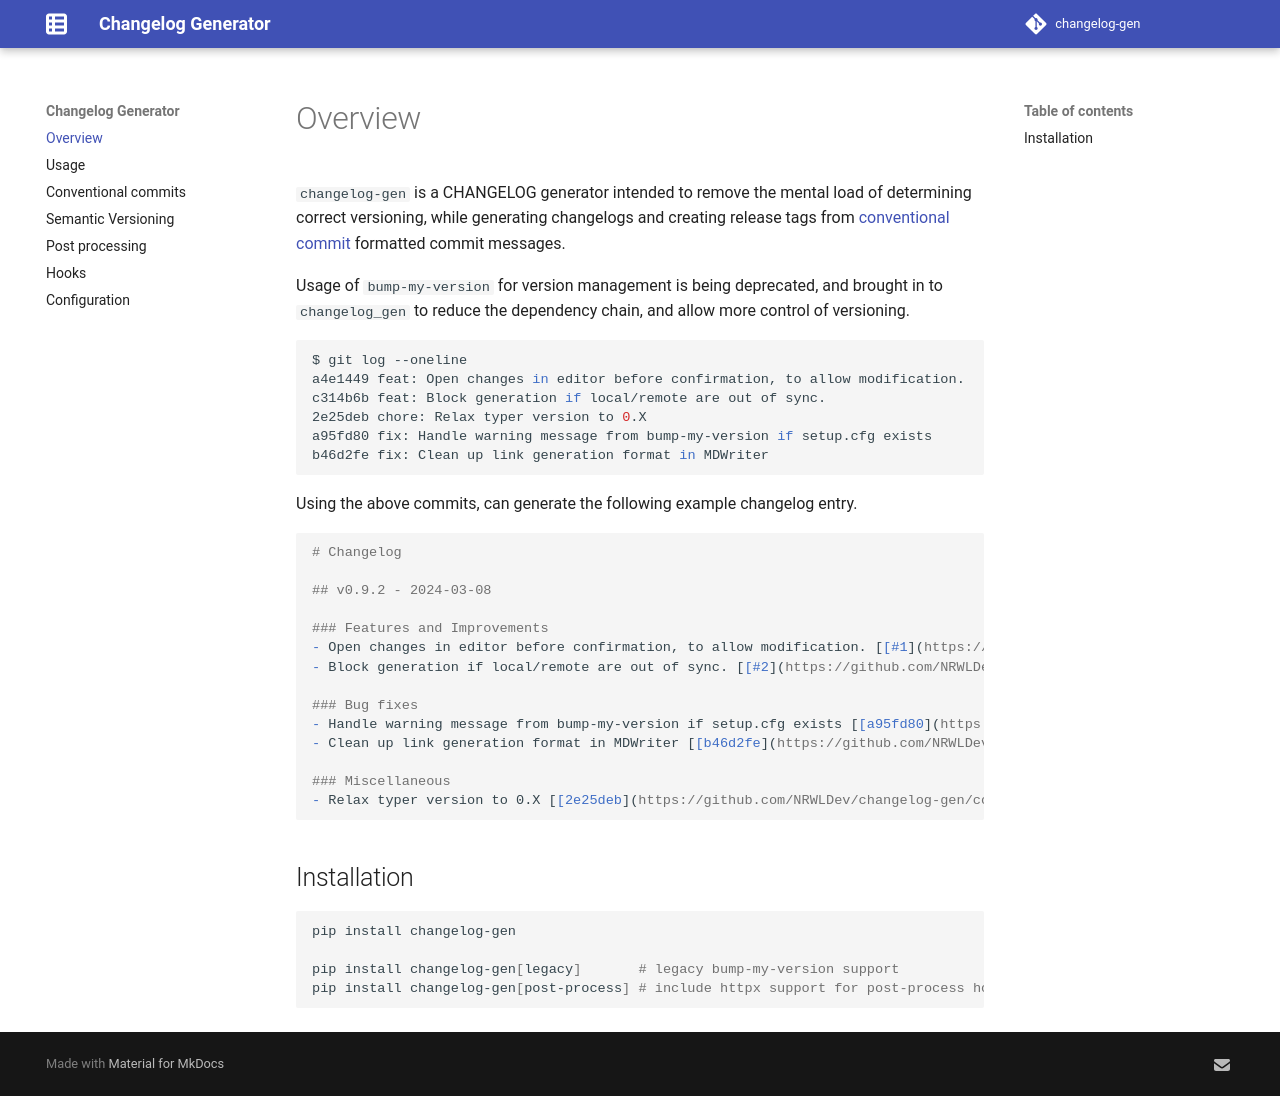

repository: NRWLDev/changelog-gen · page: index.html · generator: mkdocs

# Overview

`changelog-gen` is a CHANGELOG generator intended to remove the mental load of
determining correct versioning, while generating changelogs and creating release
tags from [conventional commit](https://www.conventionalcommits.org/en/v1.0.0/)
formatted commit messages.

Usage of `bump-my-version` for version management is being deprecated, and
brought in to `changelog_gen` to reduce the dependency chain, and allow more
control of versioning.

```bash
$ git log --oneline
a4e1449 feat: Open changes in editor before confirmation, to allow modification.
c314b6b feat: Block generation if local/remote are out of sync.
2e25deb chore: Relax typer version to 0.X
a95fd80 fix: Handle warning message from bump-my-version if setup.cfg exists
b46d2fe fix: Clean up link generation format in MDWriter
```

Using the above commits, can generate the following example changelog entry.

```md
# Changelog

## v0.9.2 - 2024-03-08

### Features and Improvements
- Open changes in editor before confirmation, to allow modification. [[#1](https://github.com/NRWLDev/changelog-gen/issues/1)] [[a4e1449](https://github.com/NRWLDev/changelog-gen/commit/a4e1449bf44f370c671cc679d4bf9cfd75e68cbf)]
- Block generation if local/remote are out of sync. [[#2](https://github.com/NRWLDev/changelog-gen/issues/2)] [[c314b6b](https://github.com/NRWLDev/changelog-gen/commit/c314b6b8a32f4ce5c05869f0accd24bb4e6097f2)]

### Bug fixes
- Handle warning message from bump-my-version if setup.cfg exists [[a95fd80](https://github.com/NRWLDev/changelog-gen/commit/a95fd80d939985ab4b51a864676dda234e345d47)]
- Clean up link generation format in MDWriter [[b46d2fe](https://github.com/NRWLDev/changelog-gen/commit/b46d2fe6fba5a170f25dffbf8697868d14a4e73e)]

### Miscellaneous
- Relax typer version to 0.X [[2e25deb](https://github.com/NRWLDev/changelog-gen/commit/2e25deb902710343a0f85f40323762752eef4a45)]
```

## Installation

```bash
pip install changelog-gen

pip install changelog-gen[legacy]       # legacy bump-my-version support
pip install changelog-gen[post-process] # include httpx support for post-process hooks
```
